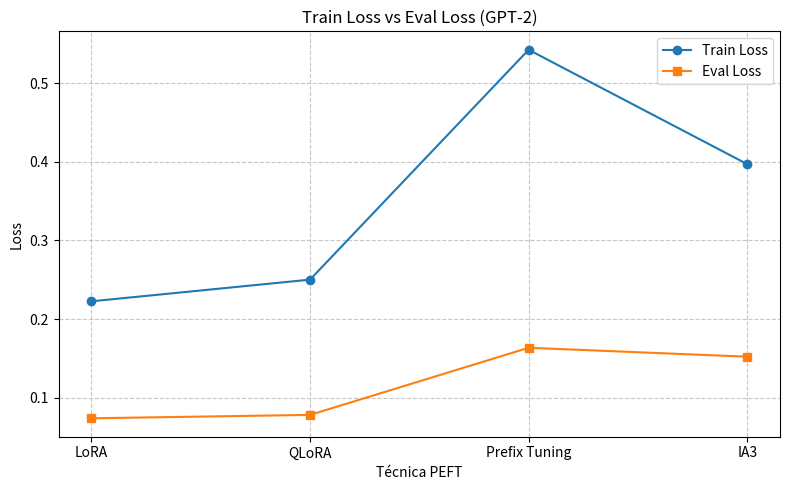
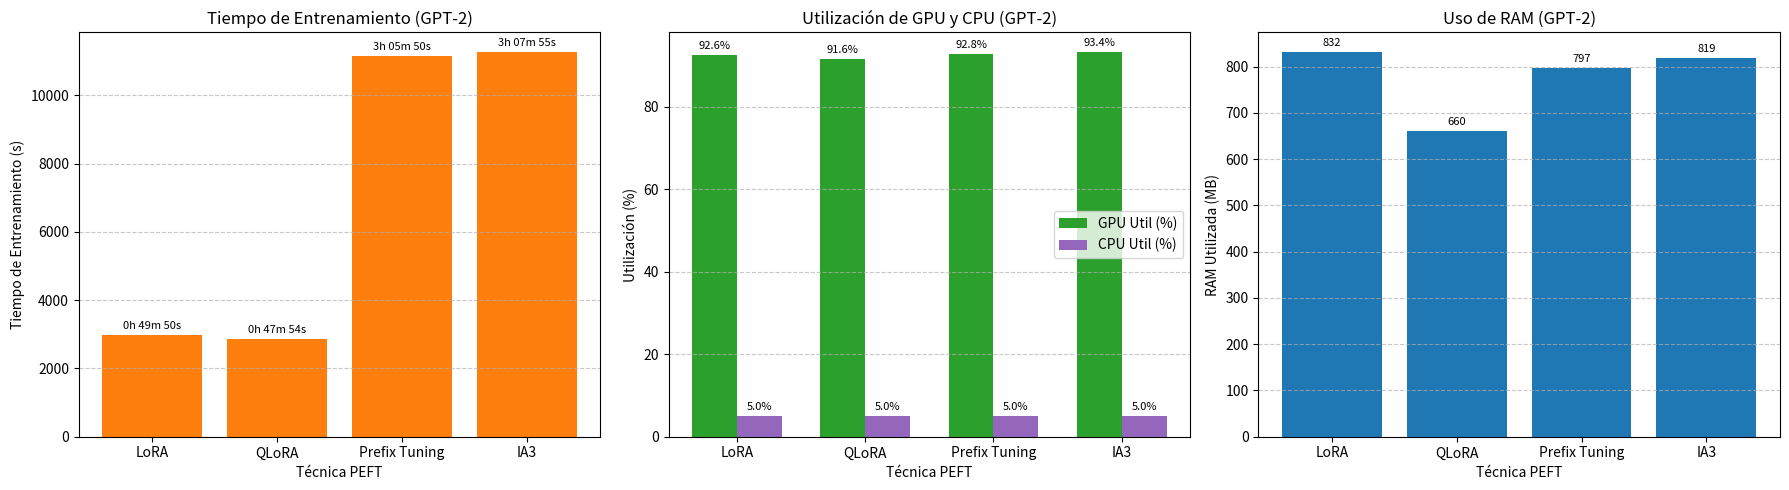

Write Python code to recreate these figures, in order.
import matplotlib.pyplot as plt
import pandas as pd

# -------------------------------------------------------------
# Datos extraídos de los resultados obtenidos en los entrenos
# -------------------------------------------------------------
data = {
    "Técnica": ["LoRA", "QLoRA", "Prefix Tuning", "IA3"],
    "Train Loss": [0.22262896876181326, 0.2501811088424131, 0.5425049776380713, 0.39705897089422937],
    "Eval Loss": [0.0738649070262909, 0.07818546891212463, 0.16354696452617645, 0.1521778404712677],
    "GPU Util (%)": [92.61, 91.62, 92.84, 93.38],
    "CPU Util (%)": [5.0, 5.0, 4.99, 5.0],
    "RAM Used (MB)": [832.37, 660.63, 797.1, 819.31],
    "Train Time (s)": [2990.24, 2874.11, 11150.35, 11275.45],
}

df = pd.DataFrame(data)

# -------------------------------------------------------------
# Función para convertir segundos a h:m:s (string)
# -------------------------------------------------------------
def seconds_to_hms(sec):
    h = int(sec // 3600)
    m = int((sec % 3600) // 60)
    s = int(sec % 60)
    return f"{h:d}h {m:02d}m {s:02d}s"

df["Train Time (h:m:s)"] = df["Train Time (s)"].apply(seconds_to_hms)

# -------------------------------------------------------------
# 1) Gráfico: Train Loss vs Eval Loss
# -------------------------------------------------------------
plt.figure(figsize=(8, 5))
x = df["Técnica"]
plt.plot(x, df["Train Loss"], marker='o', label="Train Loss")
plt.plot(x, df["Eval Loss"], marker='s', label="Eval Loss")
plt.xlabel("Técnica PEFT")
plt.ylabel("Loss")
plt.title("Train Loss vs Eval Loss (GPT-2)")
plt.legend()
plt.grid(True, linestyle='--', alpha=0.7)
plt.tight_layout()
plt.show()

fig, axes = plt.subplots(1, 3, figsize=(18, 5))

# 2.1) Tiempo de Entrenamiento (subplot 1)
axes[0].bar(df["Técnica"], df["Train Time (s)"], color='tab:orange')
for i, (t, label) in enumerate(zip(df["Train Time (s)"], df["Train Time (h:m:s)"])):
    axes[0].text(
        i,
        t + max(df["Train Time (s)"]) * 0.01,
        label,
        ha='center',
        va='bottom',
        fontsize=8
    )
axes[0].set_xlabel("Técnica PEFT")
axes[0].set_ylabel("Tiempo de Entrenamiento (s)")
axes[0].set_title("Tiempo de Entrenamiento (GPT-2)")
axes[0].grid(axis='y', linestyle='--', alpha=0.7)

# 2.2) Utilización de GPU y CPU (subplot 2)
indices = range(len(df))
bar_width = 0.35
axes[1].bar(
    [i - bar_width/2 for i in indices],
    df["GPU Util (%)"],
    width=bar_width,
    label="GPU Util (%)",
    color='tab:green'
)
axes[1].bar(
    [i + bar_width/2 for i in indices],
    df["CPU Util (%)"],
    width=bar_width,
    label="CPU Util (%)",
    color='tab:purple'
)
axes[1].set_xticks(indices)
axes[1].set_xticklabels(df["Técnica"])
axes[1].set_xlabel("Técnica PEFT")
axes[1].set_ylabel("Utilización (%)")
axes[1].set_title("Utilización de GPU y CPU (GPT-2)")
axes[1].legend()
axes[1].grid(axis='y', linestyle='--', alpha=0.7)

for i in indices:
    gpu_val = df.loc[i, "GPU Util (%)"]
    cpu_val = df.loc[i, "CPU Util (%)"]
    axes[1].text(
        i - bar_width/2,
        gpu_val + 1,
        f"{gpu_val:.1f}%",
        ha='center',
        va='bottom',
        fontsize=8
    )
    axes[1].text(
        i + bar_width/2,
        cpu_val + 1,
        f"{cpu_val:.1f}%",
        ha='center',
        va='bottom',
        fontsize=8
    )

# 2.3) Uso de RAM (subplot 3)
axes[2].bar(df["Técnica"], df["RAM Used (MB)"], color='tab:blue')
for i, ram in enumerate(df["RAM Used (MB)"]):
    axes[2].text(
        i,
        ram + max(df["RAM Used (MB)"]) * 0.01,
        f"{int(ram):,}",
        ha='center',
        va='bottom',
        fontsize=8
    )
axes[2].set_xlabel("Técnica PEFT")
axes[2].set_ylabel("RAM Utilizada (MB)")
axes[2].set_title("Uso de RAM (GPT-2)")
axes[2].grid(axis='y', linestyle='--', alpha=0.7)

plt.tight_layout()
plt.show()
